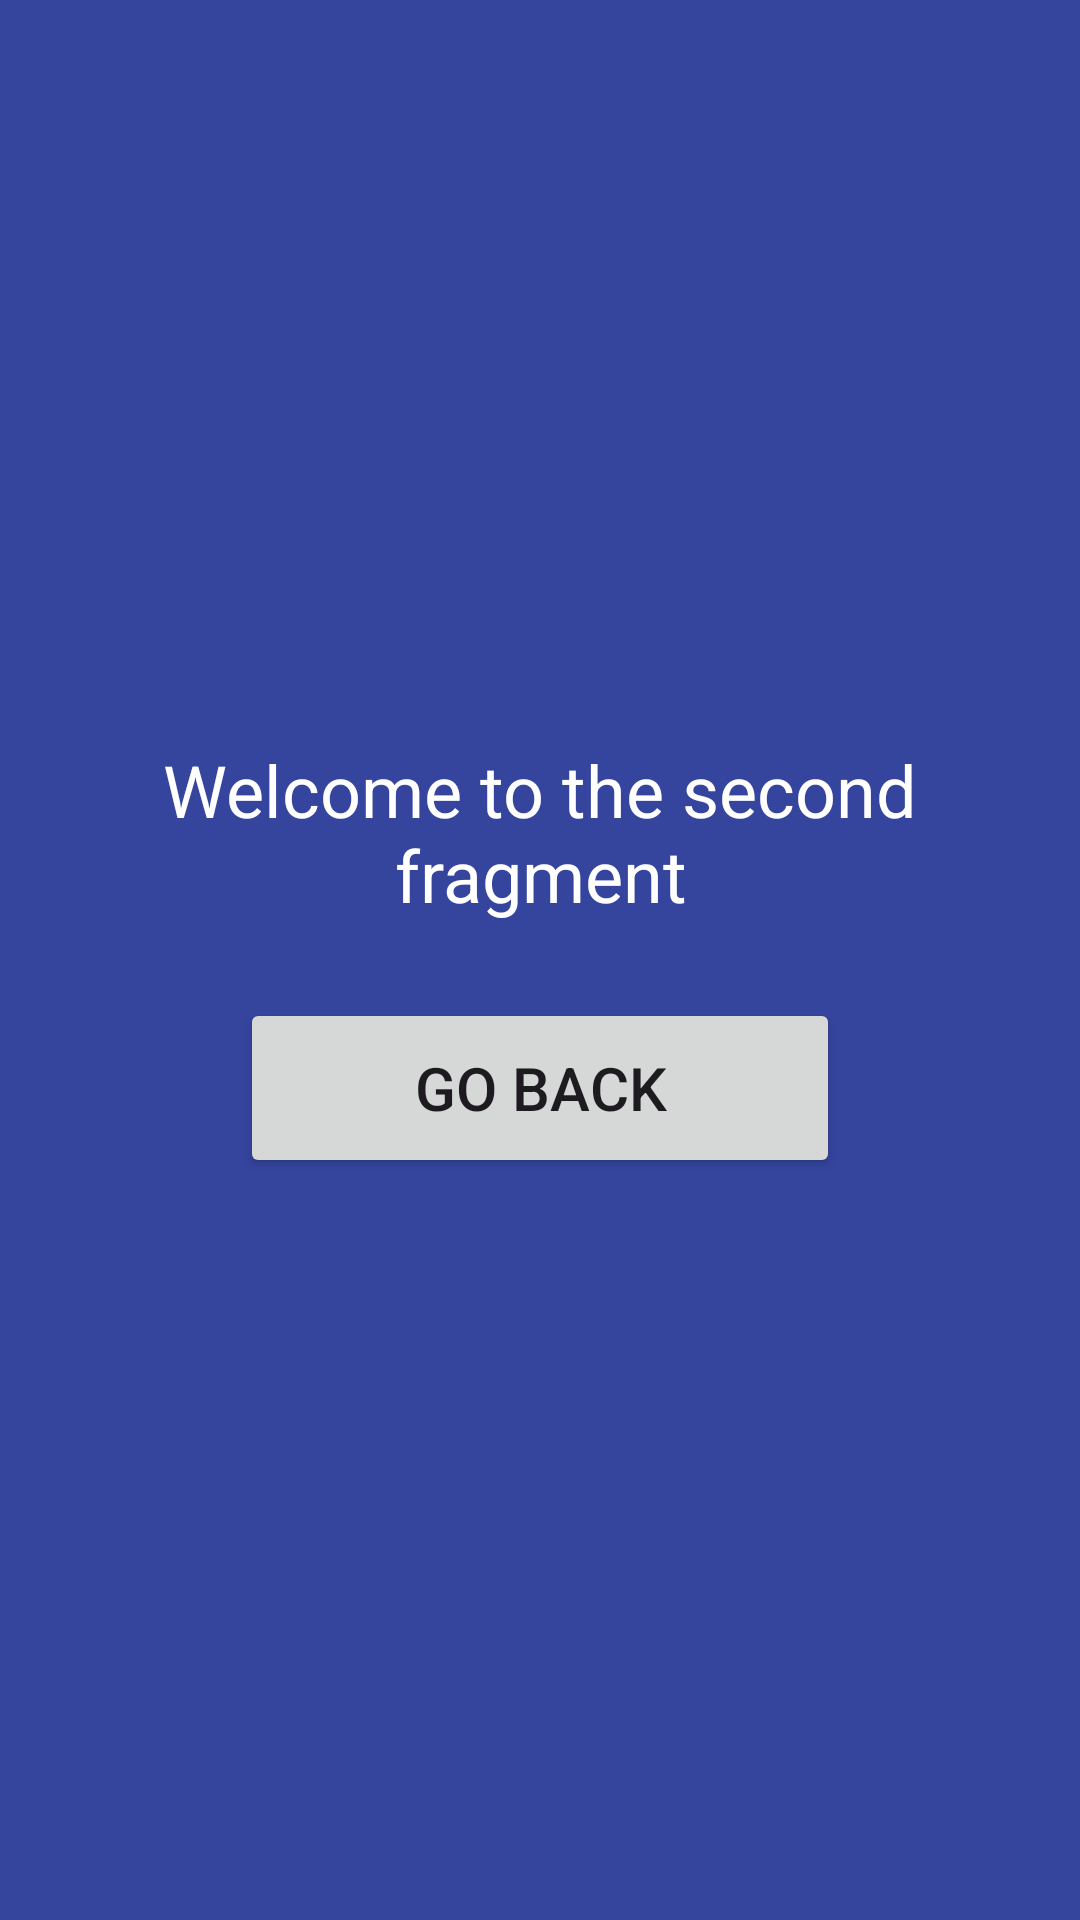

Produce the Android XML layout that renders to this screen, including the resource entries it uses.
<!-- AndroidManifest.xml: application theme Theme.Assignmrnt_2 -->
<!-- res/layout/fragment_second.xml -->
<?xml version="1.0" encoding="utf-8"?>
<FrameLayout xmlns:android="http://schemas.android.com/apk/res/android"
    xmlns:tools="http://schemas.android.com/tools"
    android:layout_width="match_parent"
    android:layout_height="match_parent"
    tools:context=".SecondFragment">

    <LinearLayout
        android:layout_width="match_parent"
        android:layout_height="match_parent"
        android:orientation="vertical"
        android:background="@color/deepsea1"
        android:gravity="center"
        android:padding="20dp" >


    <TextView
        android:id="@+id/tvWelcome"
        android:layout_width="wrap_content"
        android:layout_height="wrap_content"
        android:layout_marginBottom="25dp"
        android:text="Welcome to the second fragment"
        android:textSize="24sp"
        android:textColor="@color/white"
        android:gravity="center" />

        <Button
            android:id="@+id/btnBack"
            android:layout_width="200dp"
            android:layout_height="60dp"
            android:text="Go back"
            android:textSize="20sp"/>



    </LinearLayout>

</FrameLayout>
<!-- resources referenced by this layout -->
<resources>
  <color name="deepsea1">#35459E</color>
  <color name="white">#FFFFFFFF</color>
  <style name="Theme.Assignmrnt_2" parent="Base.Theme.Assignmrnt_2" />
  <style name="Base.Theme.Assignmrnt_2" parent="Theme.Material3.DayNight.NoActionBar">
          
          
      </style>
</resources>
